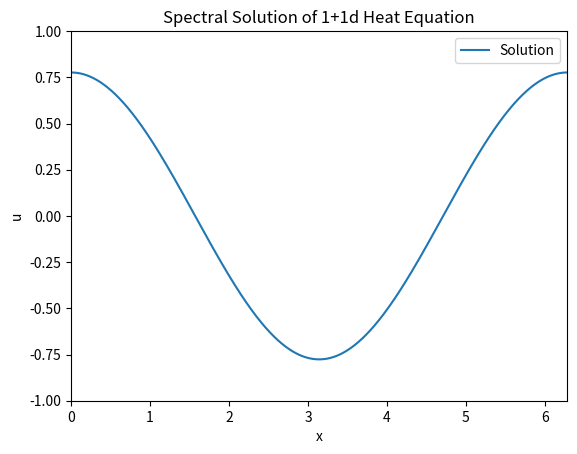

Reproduce this figure in Python.
# Write your code here :-)
import numpy as np
import matplotlib.pyplot as plt

#Numerical Parameters
L = 2*np.pi #Length of spatial interval
N = 2**10 #Number of grid points
T = 1.0 #Length of simulation
dt = 0.01 #Size of timesteps
Nt = int(T/dt) #Number of timesteps

#Physical Parameters
alpha = 10 #Thermal Diffusivity

#Define/Set IC
def initial_condition(x):
    return np.cos(x)

#Define spectral solver
def spectral_heat_solver1d(L,N,T,Nt):
    x = np.linspace(0,L,num=N,endpoint=False) #Generate mesh
    k = np.fft.fftfreq(N,d=L/N)*2*np.pi*(1/L) #Generate relevant wavenumbers
    u0 = initial_condition(x)

    u0_hat = np.fft.fft(u0) #Obtain Fourier coefficients

    for j in range(1,Nt+1):
        u_hat = np.exp(-alpha*(k**2)*j*dt)*u0_hat

    return x, np.fft.ifft(u_hat).real

#Run solver and return plot of solution
x, u_sol = spectral_heat_solver1d(L,N,T,Nt)
plt.plot(x, u_sol, label='Solution')
plt.xlim(0,2*np.pi)
plt.ylim(-1,1)
plt.xlabel('x')
plt.ylabel('u')
plt.legend()
plt.title('Spectral Solution of 1+1d Heat Equation')
plt.show()

